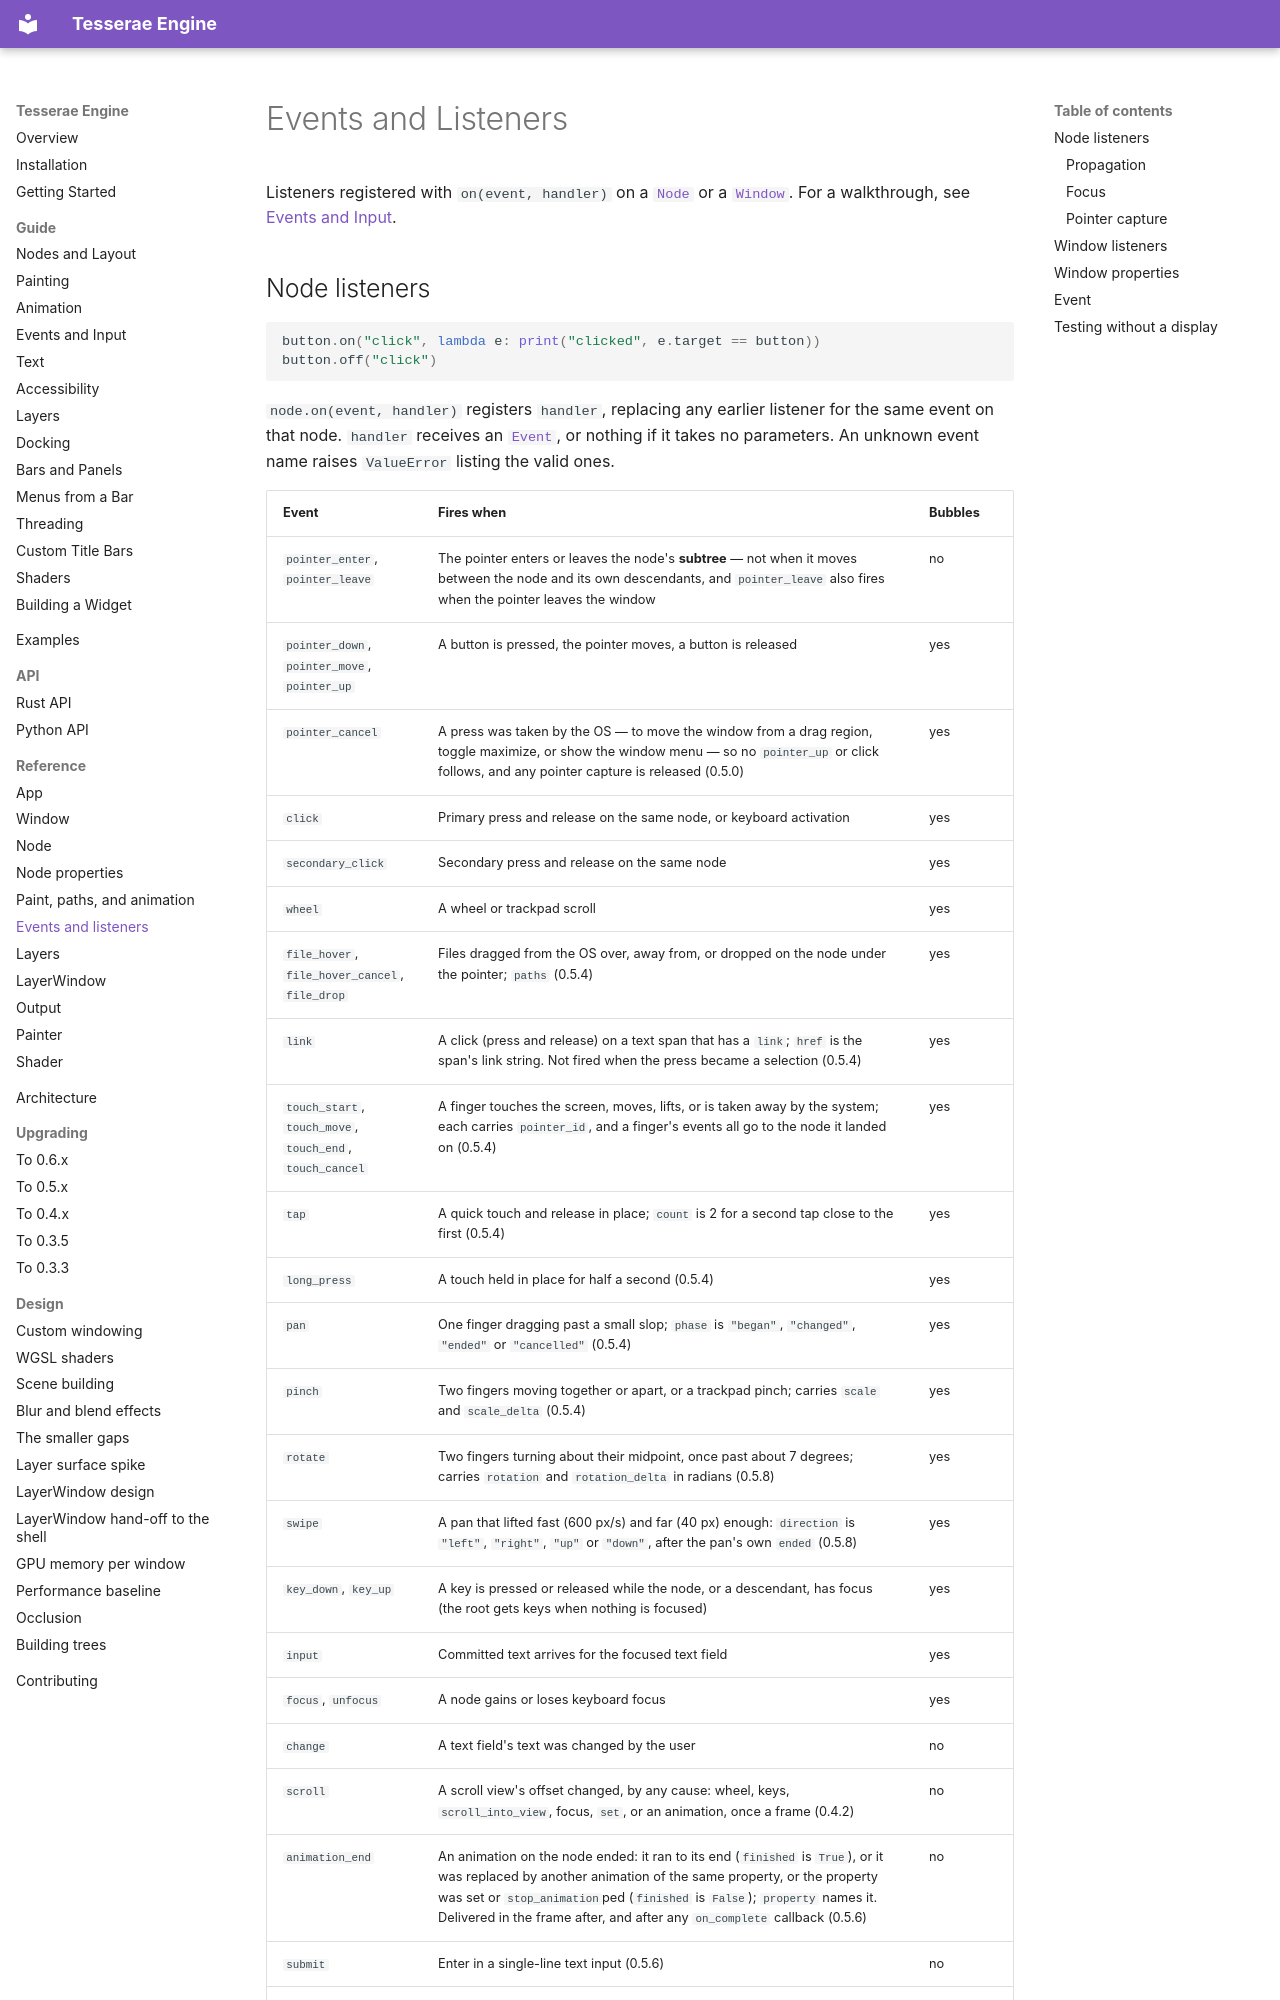

repository: mindderivative/tre · page: reference/events/index.html · generator: mkdocs

# Events and Listeners

Listeners registered with `on(event, handler)` on a [`Node`](node.md) or a
[`Window`](window.md). For a walkthrough, see
[Events and Input](../guide/events-and-input.md).

## Node listeners

```python
button.on("click", lambda e: print("clicked", e.target == button))
button.off("click")
```

`node.on(event, handler)` registers `handler`, replacing any earlier listener
for the same event on that node. `handler` receives an [`Event`](#event), or
nothing if it takes no parameters. An unknown event name raises `ValueError`
listing the valid ones.
